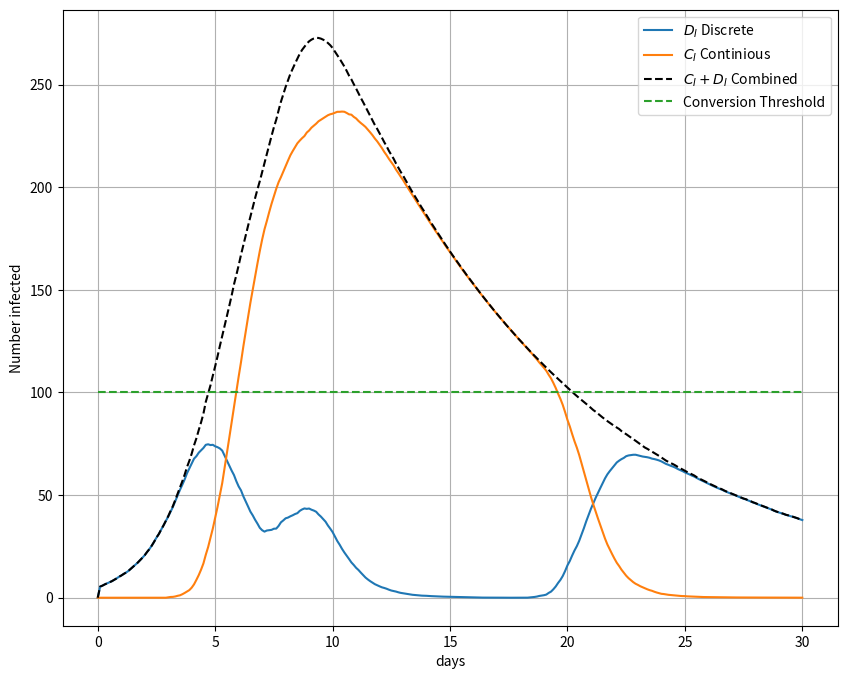

The script that saved this image:
import numpy as np
import matplotlib.pyplot as plt
import random
import tqdm

"""Parameters"""
DS_0 = 400 #Initial discrete Suceptible
DI_0 = 5  #Initial discrete Infected
CS_0 = 0 #Initial continious Suceptible
CI_0 = 0 #Initial continious Infected
k1 = 0.002 #First rate constant
k2 = 0.1 #Second rate
dt = 0.1 #Time step (For ODE)
tf = 30 #Final time
T1 = 100 #Threshold for conversion 
gamma = 1 #The rate of conversion 
number_molecules = 4 #The total molecules (two discrete,two cont)

num_points = int(tf / dt) + 1  # Number of time points in the simulation
timegrid = np.linspace(0, tf, num_points, dtype=np.float64)  # Time points
data_table_init = np.zeros((num_points, number_molecules), dtype=np.float64)  # Matrix to store simulation results
data_table_cum = np.zeros((num_points, number_molecules), dtype=np.float64) #The cumulative simulation results

combined = np.zeros((num_points, 2), dtype=np.float64) #Combined totals

#Note the vector is like this:
"""
Vector = 
[
DS
DI
CS
CI
]
"""
states_init = np.array([DS_0,DI_0,CS_0,CI_0], dtype=float) #States vector

"""The stoichiometric matrix correpsonding to reactions 1-8"""
S_matrix = np.array([[-1,1,0,0],
                     [0,1,-1,0],
                     [0,-1,0,0],
                     [-1,2,0,-1],
                     [1,0,-1,0],
                     [0,1,0,-1],
                     [-1,0,1,0],
                     [0,-1,0,1]],dtype=int)

"""FORWARD IS FROM DISCRETE TO CONTINIOUS"""
def compute_propensities(states):
    """This will return the 8 propensity functions involved in the 8 different reactions"""
    DS,DI,CS,CI = states
    """First are the propensities involved in the dynamics"""
    alpha_1 = k1*DS*DI
    alpha_2 = k1*CS*DI
    alpha_3 = k2*DI
    alpha_4 = k2*DS*CI

    """The next are the propensities involved in conversion"""
    ### Found a bug (I was taking entire vector sum)
    alpha_bS = gamma * CS if CS+DS <= T1 else 0# Continious S to discrete S

    alpha_bI = gamma * CI if CI+DI  <= T1 else 0 # Cont I to Discrete I

    alpha_fS = gamma * DS if  CS+DS > T1 else 0# Discrete S to continous S
    
    alpha_fI = gamma * DI if CI+DI >T1 else 0 # Discrete I to Cont I
    
    #Return this as an array
    return np.array([alpha_1,alpha_2,alpha_3,alpha_4,alpha_bS,alpha_bI,alpha_fS,alpha_fI])


def perform_reaction(index,states):
    """Here we perform the reaction step. This updates the state vector of the corresponding reaction that occurs
    The reaction will occurs is given by the index calculated in the stochastic loop"""

    _,_,CS,CI = states
    """In this case we're interested in the case 
    where Continious to discrete! We don't want contintous to go below 1"""
    #This is the case for reaction 5 and 6 (ie index = 4,5)
    #If index == 4 then we are looking at reaction 5 (Cs --> Ds)
    if index ==4 and CS < 1:

        if CS >= random.uniform(0,1):
            """Then we update Ds"""
            states[0] += S_matrix[index][0]
            states[2] = 0
        else:
            states += S_matrix[index]
          
    elif index == 5 and CI < 1:
        
        if CI >= random.uniform(0,1):
            """Then we update Ds"""
            states[1] += S_matrix[index][1]
            states[3] = 0
        else:
            states += S_matrix[index]
    else:
        """otherwise we just execute the norm """
        states += S_matrix[index]

    return states

def gillespie_step(alpha_cum, alpha0, states):
    """Performs one step of the Gillespie algorithm."""
    r2 = random.uniform(0, 1)  # Generate random number for reaction selection
    index = next(i for i, alpha in enumerate(alpha_cum / alpha0) if r2 <= alpha)  # Determine which reaction occurs
    return perform_reaction(index, states)  # Update states based on selected reaction


def update_ode(states):
    """Updates the states based on the ODE model using forward Euler. We use RK4 to calculate this"""

    """Here we have two differential equations
    DS/Dt = -K_1*S*I
    DI/Dt = -K_1*S*I-K_2*I
    """    

    def differential(S,I): 
        """Note these must be continious version of particles"""
        DsDt = -k1*S*I
        DiDt = k1*S*I-k2*I
        return DsDt, DiDt
        """Differential calculation"""

    def RK4(states):
        _,_,S,I = states
        """RK4 Approximation of next time step"""
        P1 = differential(S,I)
        P2 = differential(S+P1[0]*dt/2,I+P1[1]*dt/2)
        P3 = differential(S+P2[0]*dt/2,I+P2[1]*dt/2)
        P4 = differential(S+P3[0]*dt,I+P3[1]*dt)
        return S + (P1[0]+2*P2[0]+2*P3[0]+P4[0])*dt/6, I + (P1[1]+2*P2[1]+2*P3[1]+P4[1])*dt/6
    
    #Now return these states again. Note we cannot have negative states
    rk4_result = RK4(states)
    states[2] = max(rk4_result[0], 0)
    states[3] = max(rk4_result[1], 0)

    return states

t = 0  # Initial time
td = dt  # Initial ODE step time


def run_simulation(num_points):

    """This run the simulation one time
    INPUT: the number of data points
    RETURNS: A data table with the concentrations of D and C respectively"""

    t = 0 #Set time = 0
    old_time = t
    td = dt #Set td to be equal to initial delta t
    data_table = np.zeros((num_points, number_molecules), dtype=np.float64) #Define a new data table
    states = states_init.copy() #

    while t<tf:

        alpha_list = compute_propensities(states) #Compute the propensities
        alpha0 = sum(alpha_list) #The sum of the list
        alpha_cum = np.cumsum(alpha_list) #Cumulative list. used to find the index 

        if alpha0 != 0: #If alpha0 is not 0 then we can do the SSA

            tau = np.log(1 / random.uniform(0, 1)) / alpha0  #Calculate the time value Tau

            if t + tau <= td: #If t+tau is less than the NEXT ODE timestep then we perform the SSA

                states = gillespie_step(alpha_cum, alpha0, states) #Update the states via Gillespie
                old_time = t  #Old time
                t += tau  # Update time

                # Determine indices for updating results
                ind_before = np.searchsorted(timegrid, old_time, 'right')
                ind_after = np.searchsorted(timegrid, t, 'left')

                for index in range(ind_before, min(ind_after + 1, num_points)):
                    data_table[index, :] = states  # Store results in data_table
            else:
                states = update_ode(states)  # Perform ODE step
                t = td
                td += dt

                index = min(np.searchsorted(timegrid, t + 1e-10, 'left'), num_points - 1)
                data_table[index, :] = states  # Store results in data_table
        else:
            states = update_ode(states)  # Perform ODE step! 
            t = td
            td += dt

            index = min(np.searchsorted(timegrid, t + 1e-10, 'right'), num_points - 1)
            data_table[index, :] = states  # Store results in data_table

    return data_table


total_simulations = 100 #Total sim

for i in tqdm.tqdm(range(total_simulations)): #WE run all simulations, compile in a total list and find average 
    data_table_cum += run_simulation(num_points)
# Calculate combined data (total molecules)
#Now we want to divide the elements by the total number of simulations
data_table_cum /= total_simulations 

combined[:,0] = data_table_cum[:,0] + data_table_cum[:,2] #The S
combined[:,1] = data_table_cum[:,1] + data_table_cum[:,3] #The I


threshold = np.ones(num_points)*T1 #The threshold line 

"""Plotting the results"""
plt.figure(figsize=(10,8))
#plt.plot(timegrid, data_table_cum[:, 0], label='$D_S$ Discrete')
plt.plot(timegrid, data_table_cum[:, 1], label='$D_I$ Discrete')
#plt.plot(timegrid, data_table_cum[:, 2], label='$C_S$ Continious')
plt.plot(timegrid, data_table_cum[:, 3], label='$C_I$ Continious')
plt.plot(timegrid,combined[:,1],label = '$C_I+D_I$ Combined', color = 'black',linestyle = '--')
plt.plot(timegrid,threshold,'--', label = 'Conversion Threshold')
plt.xlabel('days')
plt.ylabel('Number infected')
plt.legend()
plt.grid(True)
plt.show()
